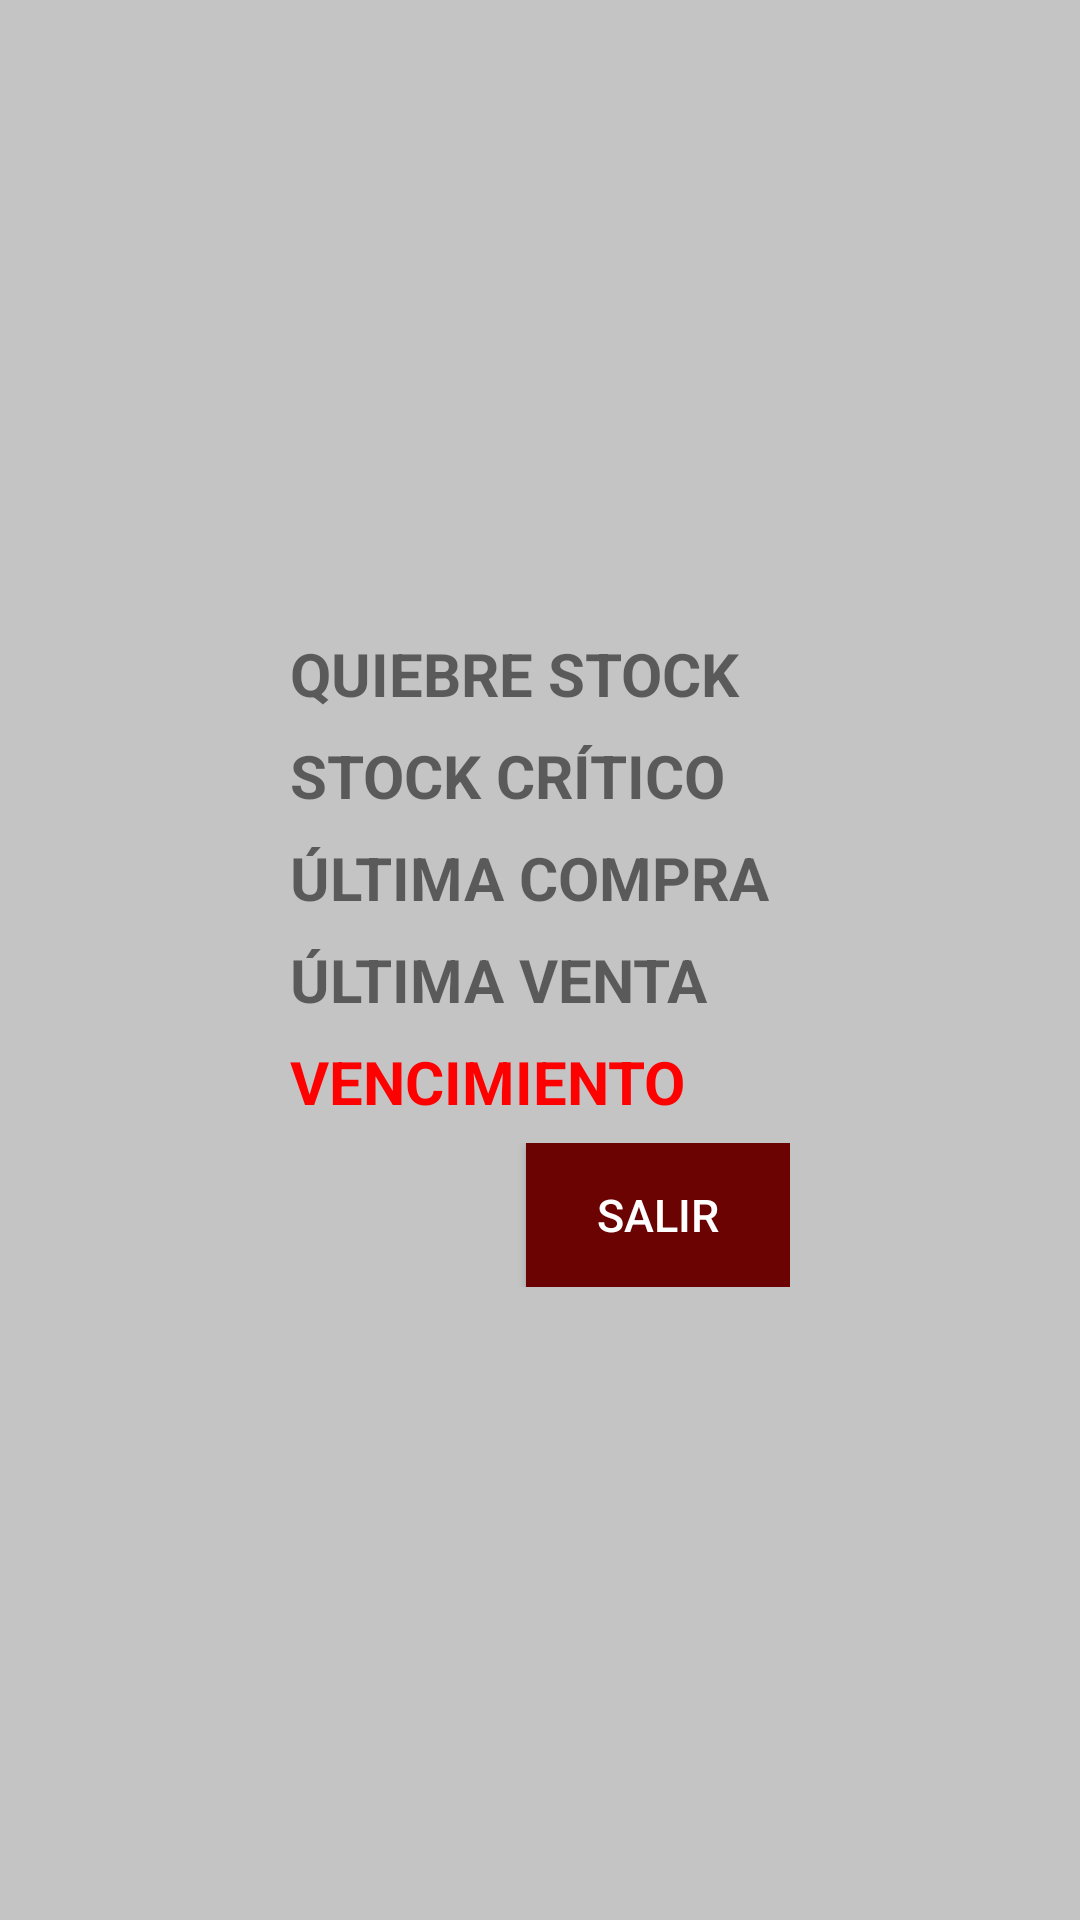

Produce the Android XML layout that renders to this screen, including the resource entries it uses.
<!-- AndroidManifest.xml: application theme Theme.Consultor -->
<!-- res/layout/feclayout.xml -->
<?xml version="1.0" encoding="utf-8"?>
<android.support.constraint.ConstraintLayout xmlns:android="http://schemas.android.com/apk/res/android"
    xmlns:app="http://schemas.android.com/apk/res-auto"
    android:id="@+id/relativeLayout3"
    android:layout_width="match_parent"
    android:layout_height="match_parent"
    android:background="@color/cardview_shadow_start_color">

    <TableLayout
        android:layout_width="wrap_content"
        android:layout_height="wrap_content"
        android:orientation="horizontal"
        app:layout_constraintBottom_toBottomOf="parent"
        app:layout_constraintEnd_toEndOf="parent"
        app:layout_constraintStart_toStartOf="parent"
        app:layout_constraintTop_toTopOf="parent">

        <TableRow
            android:layout_width="match_parent"
            android:layout_height="match_parent">

            <TextView
                android:id="@+id/textView9"
                android:layout_width="match_parent"
                android:layout_height="wrap_content"
                android:layout_marginRight="7dp"
                android:text="QUIEBRE STOCK"
                android:textSize="20sp"
                android:textStyle="bold" />

            <TextView
                android:id="@+id/qui_sto"
                android:layout_width="match_parent"
                android:textColor="@color/black"
                android:layout_height="wrap_content"
                android:textSize="20sp" />
        </TableRow>

        <TableRow
            android:layout_width="match_parent"
            android:layout_height="match_parent"
            android:layout_marginTop="7dp">

            <TextView
                android:id="@+id/textView12"
                android:layout_width="wrap_content"
                android:layout_height="wrap_content"
                android:layout_marginRight="7dp"
                android:text="STOCK CRÍTICO"
                android:textSize="20sp"
                android:textStyle="bold" />

            <TextView
                android:id="@+id/cri_sto"
                android:layout_width="wrap_content"
                android:textColor="@color/black"
                android:layout_height="wrap_content"
                android:textSize="20sp" />
        </TableRow>

        <TableRow
            android:layout_width="match_parent"
            android:layout_height="match_parent"
            android:layout_marginTop="7dp">

            <TextView
                android:id="@+id/textView14"
                android:layout_width="wrap_content"
                android:layout_height="wrap_content"
                android:layout_marginRight="7dp"
                android:text="ÚLTIMA COMPRA"
                android:textSize="20sp"
                android:textStyle="bold" />

            <TextView
                android:id="@+id/ult_com"
                android:layout_width="wrap_content"
                android:textColor="@color/black"
                android:layout_height="wrap_content"
                android:textSize="20sp" />
        </TableRow>

        <TableRow
            android:layout_width="match_parent"
            android:layout_height="match_parent"
            android:layout_marginTop="7dp">

            <TextView
                android:id="@+id/textView16"
                android:layout_width="wrap_content"
                android:layout_height="wrap_content"
                android:layout_marginRight="7dp"
                android:text="ÚLTIMA VENTA"
                android:textSize="20sp"
                android:textStyle="bold" />

            <TextView
                android:id="@+id/ult_ven"
                android:layout_width="wrap_content"
                android:textColor="@color/black"
                android:layout_height="wrap_content"
                android:textSize="20sp" />
        </TableRow>

        <TableRow
            android:layout_width="match_parent"
            android:layout_height="match_parent"
            android:layout_marginTop="7dp">

            <TextView
                android:id="@+id/textView17"
                android:layout_width="wrap_content"
                android:layout_height="wrap_content"
                android:layout_marginRight="7dp"
                android:text="VENCIMIENTO"
                android:textColor="@color/red"
                android:textSize="20sp"
                android:textStyle="bold" />

            <TextView
                android:id="@+id/fec_ven"
                android:layout_width="wrap_content"
                android:textColor="@color/black"
                android:textStyle="bold"
                android:layout_height="wrap_content"
                android:textSize="20sp" />
        </TableRow>

        <TableRow
            android:layout_width="match_parent"
            android:layout_height="match_parent"
            android:layout_marginTop="7dp"
            >
            <Button
                android:id="@+id/btnSalirFec"
                android:layout_height="match_parent"
                android:layout_width="wrap_content"
                android:text="@string/salir"
                android:layout_gravity="right"
                android:textSize="15sp"
                android:background="@color/burdeoCentral"
                android:textColor="@color/white"
                />
            </TableRow>

    </TableLayout>
</android.support.constraint.ConstraintLayout>
<!-- resources referenced by this layout -->
<resources>
  <color name="black">#FF000000</color>
  <color name="burdeoCentral">#6C0303</color>
  <color name="red">#FF0000</color>
  <color name="white">#FFFFFFFF</color>
  <string name="salir">SALIR</string>
  <style name="Theme.Consultor" parent="Theme.AppCompat.Light.NoActionBar">
          
          <item name="colorPrimary">@color/burdeoCentral</item>
          <item name="colorPrimaryDark">@color/burdeoCentralDark</item>
          <item name="colorAccent">@color/teal_200</item>
          
      </style>
  <color name="burdeoCentralDark">#c70505</color>
  <color name="teal_200">#FF03DAC5</color>
</resources>
